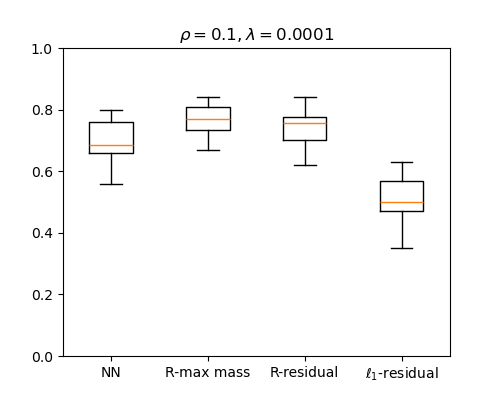

Data behind this chart, as committed beside it:
NN, R-max mass, R-residual, l1-residual
0.67, 0.77, 0.79, 0.48
0.79, 0.83, 0.73, 0.46
0.67, 0.8, 0.76, 0.56
0.68, 0.78, 0.75, 0.59
0.79, 0.83, 0.77, 0.57
0.73, 0.78, 0.71, 0.54
0.75, 0.83, 0.82, 0.56
0.76, 0.81, 0.77, 0.48
0.77, 0.83, 0.77, 0.6
0.66, 0.75, 0.72, 0.49
0.79, 0.83, 0.8, 0.5
0.71, 0.84, 0.79, 0.58
0.8, 0.83, 0.81, 0.63
0.76, 0.79, 0.76, 0.47
0.66, 0.76, 0.79, 0.62
0.64, 0.72, 0.7, 0.51
0.68, 0.79, 0.74, 0.45
0.73, 0.74, 0.69, 0.48
0.63, 0.77, 0.75, 0.54
0.66, 0.77, 0.78, 0.35
0.62, 0.68, 0.67, 0.43
0.63, 0.72, 0.71, 0.47
0.74, 0.83, 0.82, 0.58
0.66, 0.77, 0.68, 0.51
0.71, 0.76, 0.76, 0.47
0.79, 0.81, 0.77, 0.5
0.8, 0.83, 0.76, 0.56
0.63, 0.67, 0.7, 0.5
0.71, 0.75, 0.8, 0.5
0.56, 0.69, 0.64, 0.41
0.68, 0.76, 0.78, 0.52
0.78, 0.76, 0.71, 0.59
0.68, 0.72, 0.76, 0.47
0.73, 0.76, 0.62, 0.42
0.72, 0.77, 0.73, 0.6
0.66, 0.71, 0.66, 0.5
0.79, 0.84, 0.84, 0.61
0.69, 0.76, 0.69, 0.42
0.67, 0.79, 0.73, 0.47
0.6, 0.67, 0.69, 0.57
0.62, 0.7, 0.65, 0.42
0.79, 0.8, 0.75, 0.49
0.76, 0.78, 0.78, 0.4
0.73, 0.83, 0.76, 0.55
0.76, 0.81, 0.76, 0.6
0.59, 0.67, 0.64, 0.36
0.68, 0.72, 0.74, 0.59
0.6, 0.73, 0.79, 0.54
0.65, 0.74, 0.77, 0.51
0.67, 0.73, 0.7, 0.47
